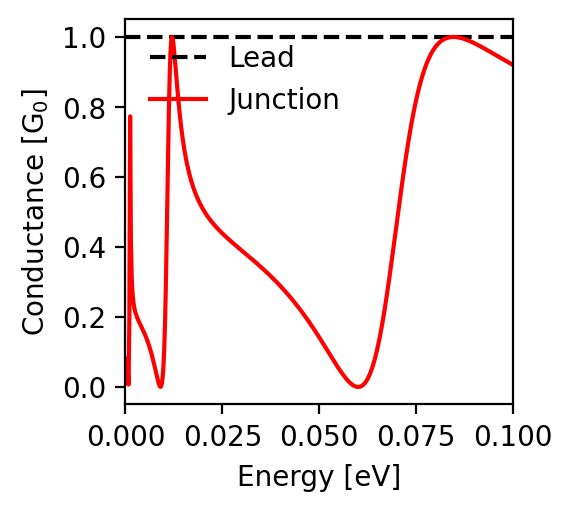

Values plotted in this chart, from the file beside it:
energy; conductance
-0.1; 0.92
-0.0998; 0.921
-0.0996; 0.922
-0.0994; 0.924
-0.0992; 0.925
-0.099; 0.926
-0.0988; 0.928
-0.0986; 0.929
-0.0984; 0.93
-0.0982; 0.931
-0.098; 0.933
-0.0978; 0.934
-0.0976; 0.935
-0.0974; 0.936
-0.0972; 0.938
-0.097; 0.939
-0.0968; 0.94
-0.0966; 0.942
-0.0964; 0.943
-0.0962; 0.944
-0.096; 0.945
-0.0958; 0.947
-0.0956; 0.948
-0.0954; 0.949
-0.0952; 0.951
-0.095; 0.952
-0.0948; 0.953
-0.0946; 0.954
-0.0944; 0.956
-0.0942; 0.957
-0.094; 0.958
-0.0938; 0.96
-0.0936; 0.961
-0.0934; 0.962
-0.0932; 0.963
-0.093; 0.965
-0.0928; 0.966
-0.0926; 0.967
-0.0924; 0.968
-0.0922; 0.969
-0.092; 0.971
-0.0918; 0.972
-0.0916; 0.973
-0.0914; 0.974
-0.0912; 0.975
-0.091; 0.977
-0.0908; 0.978
-0.0906; 0.979
-0.0904; 0.98
-0.0902; 0.981
-0.09; 0.982
-0.0898; 0.983
-0.0896; 0.984
-0.0894; 0.985
-0.0892; 0.986
-0.089; 0.987
-0.0888; 0.988
-0.0886; 0.989
-0.0884; 0.99
-0.0882; 0.991
... 941 more rows
